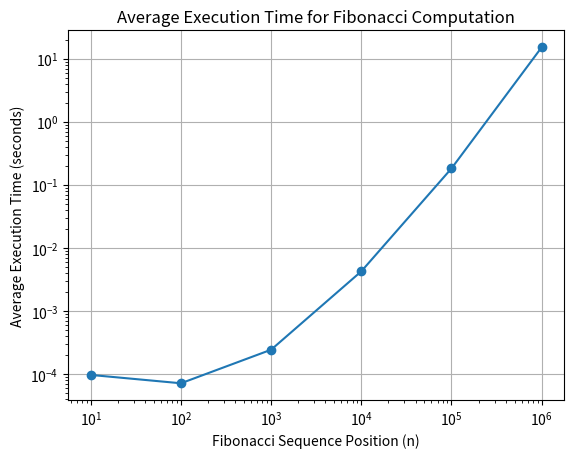

Write the Python code that produced this figure.
import matplotlib.pyplot as plt

# Fibonacci positions
fib_positions = [10, 100, 1000, 10000, 100000, 1000000]

# Execution times in seconds
execution_times = [9.66582E-5, 7.125E-5, 2.42673E-4, 0.0042481908, 0.1822250638, 15.2225430454]

plt.plot(fib_positions, execution_times, marker='o')  # Line plot with points

# Labeling the axes and the plot
plt.xlabel('Fibonacci Sequence Position (n)')
plt.ylabel('Average Execution Time (seconds)')
plt.title('Average Execution Time for Fibonacci Computation')

# Setting the scale of the axes to log due to wide range of values
plt.xscale('log')
plt.yscale('log')

plt.grid(True)
# Save the figure to a file instead of showing it
plt.savefig('RecursiveGraph.png')

